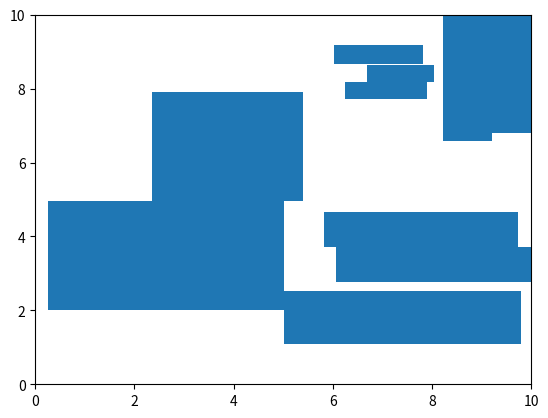

Reproduce this figure in Python.
import numpy as np


def packBoxes(Xs, Ys):
    """Give a set of X,Y positions pack non-overlapping rectangular boxes
     rX,rY=packBoxes(Xs,Ys)
     Inputs:
     Xs - [N x 1] x positions
     Ys - [N x 1] y positions
     Outputs:
     rX - [N x 1] x radius
     rY - [N x 1] y radius
    """
    try:
        Xs = np.array(Xs, dtype=np.float32)
        Ys = np.array(Ys, dtype=np.float32)
    except:
        raise TypeError('Only for lists/arrays')

    Xs = Xs.ravel()
    Ys = Ys.ravel()

    N = len(Xs)
    # Now, Find the all plots pairwise distance matrix, w.r.t. this scaling
    Dx = np.abs(Xs[np.newaxis, :] - Xs[:, np.newaxis])
    Dy = np.abs(Ys[np.newaxis, :] - Ys[:, np.newaxis])
    rX = np.zeros(N)
    rY = np.zeros(N)
    for i in range(N):
        Dx[i,i]=np.inf; Dy[i,i]=np.inf
        rX[i] = np.min(Dx[Dx[:, i] >= Dy[:,i], i]) / 2
        rY[i] = np.min(Dy[Dy[:, i] >= Dx[:,i], i]) / 2

    # Unconstrained boundaries are limited by the max/min of the constrained ones
    # or .5 if nothing else...
    if np.any(np.isinf(rX)):
        if np.all(np.isinf(rX)):
            rX[:] = 0.5
        else:
            unconsX = np.isinf(rX)
            rX[unconsX] = 0
            minX = np.min(Xs - rX)
            maxX = np.max(Xs + rX)
            rX[unconsX] = np.min(np.stack((maxX - Xs[unconsX], Xs[unconsX] - minX), 1), 1)

    if np.any(np.isinf(rY)):
        if np.all(np.isinf(rY)):
            rY[:] = .5
        else:
            unconsY = np.isinf(rY)
            rY[unconsY] = 0
            minY = np.min(Ys - rY)
            maxY = np.max(Ys + rY)
            rY[unconsY] = np.min(np.stack((maxY - Ys[unconsY], Ys[unconsY] - minY), 1), 1)

    return rX, rY


def testCase():
    import matplotlib.pyplot as plt
    from matplotlib.patches import Rectangle
    Xs = np.random.rand(10)*10  # linspace(0,10,10)
    Ys = np.random.rand(10)*10  # linspace(0,10,10)
    rX, rY = packBoxes(Xs, Ys)

    a = plt.axes()
    a.set(xlim=[0, 10], ylim=[0, 10])
    for i in range(len(Xs)):
        a.add_patch(Rectangle((Xs[i]-rX[i], Ys[i]-rY[i]), 2*rX[i], 2*rY[i]))
    plt.show(block=True)


if __name__ == '__main__':
    testCase()
